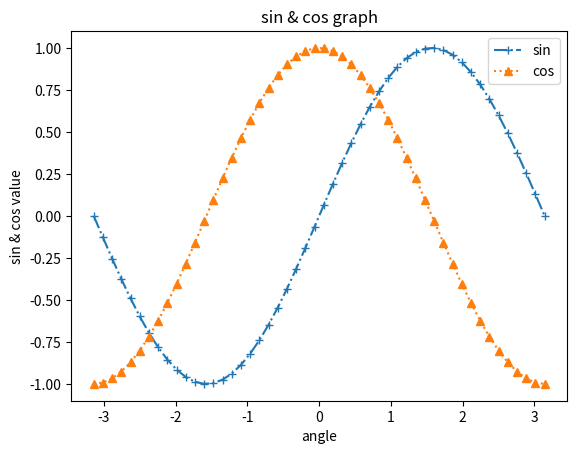

Reproduce this figure in Python.
import matplotlib.pyplot as plt

import numpy as np

t = np.linspace(-np.pi,np.pi)

plt.plot(t, np.sin(t), marker="+", label="sin", linestyle="-.")
plt.plot(t, np.cos(t), marker="^", label="cos", linestyle=":")

plt.title("sin & cos graph")
plt.xlabel("angle")
plt.ylabel("sin & cos value")
plt.legend()
plt.show()

print("comment for viewing in AWS")
